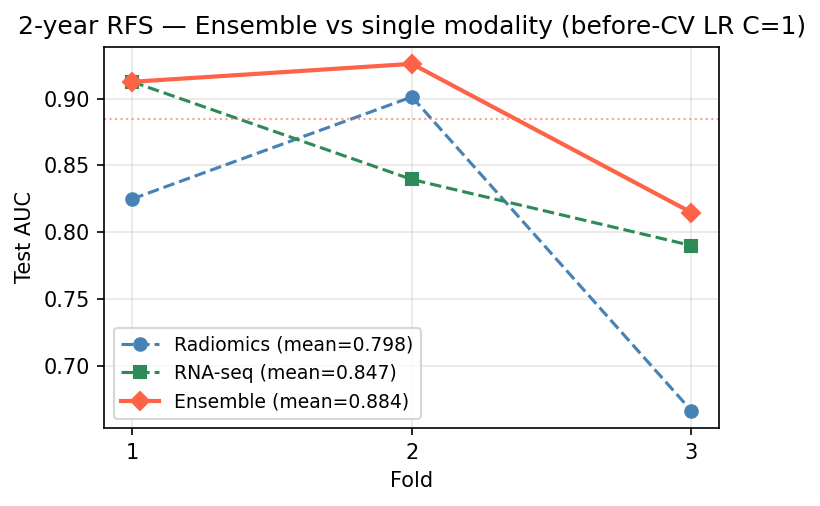

The data file committed next to this chart (first rows):
fold, ensemble, radiomics, rna_seq
1, 0.9125, 0.825, 0.9125
2, 0.9259, 0.9012, 0.8395
3, 0.8148, 0.6667, 0.7901
mean, 0.8844, 0.7976, 0.8474
